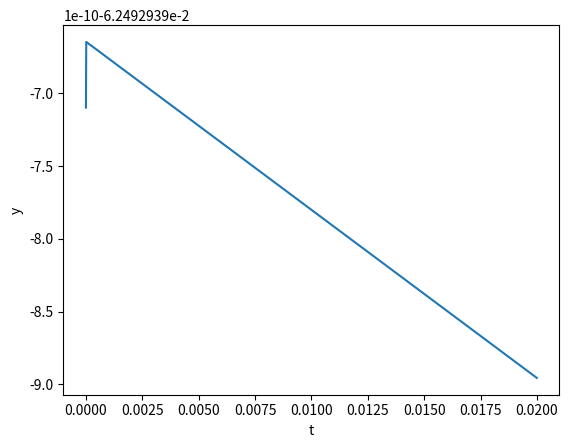

The matplotlib source for this figure:
from __future__ import division
import math
import numpy as np
import matplotlib.pyplot as plt
from scipy.integrate import ode, odeint

def main():
    # Variable declarations
    a = 20E-6            # Cell radius (m)
    d = 2 * a            # Cell diameter (m)
    L = 40.0E-6          # Cell length (m)
    temp = 6.3           # Temperature (deg. C)    
    gmax_Na = 1.20E3     # Max Na conductance per unit area (S/m**2)
    gmax_K = 0.360E3     # Max K conductance per unit area (S/m**2)
    coNa = 491E-3        # Extracellular Na concentration (M/L)
    ciNa = 50E-3         # Intracellular Na concentration (M/L)
    coK = 20.11E-3       # Extracellular K concentration (M/L)
    ciK = 400E-3         # Intracellular K concentration (M/L)
    c_m = 1.0E-2         # Membrane capacitance per unit area (F/m**2)
    b = 0.02             # Relative sodium to potassium conductance
    dt = 1.0E-6          # Time step (s)
    t_max = 20.0E-3      # Maximum time (s)
    pulse_width = 10E-6  # Stimulus pulse width (s)
    pulse_amp = 53E-9    # Stimulus pulse amplitude (A)
    
    # Cell parameter calculations
    area = 2 * (math.pi * a**2) + 2 * math.pi * a * L
    c = area * c_m
    maxcond_Na = area * gmax_Na
    maxcond_K = area * gmax_K
    
    v_rest = goldmann(coNa, ciNa, coK, ciK, temp, b)
    v_Na = goldmann(coNa, ciNa, 0, 0, temp, 1)
    v_K = goldmann(0, 0, coK, ciK, temp, 1)
    
    m_0 = gating_final(alpha_m, beta_m, v_rest)
    h_0 = gating_final(alpha_h, beta_h, v_rest)
    n_0 = gating_final(alpha_n, beta_n, v_rest)
    
    y0 = [v_rest, m_0, h_0, n_0] # Initial conditions vector
    t = np.arange(0, t_max, dt)

    y = odeint(f, y0, t, args=(c_m, maxcond_Na, maxcond_K, v_Na, v_K, pulse_width, pulse_amp))
    print(y)
    plt.plot(t, y[:,0])
    plt.xlabel('t')
    plt.ylabel('y')
    plt.show()

# Differential Equation Function
def f(y, t, c_m, gmax_Na, gmax_K, v_Na, v_K, pw, amp):
    dydt = [-(gmax_K / c_m) * (y[3] ** 4) * (y[0] - v_K) - (gmax_Na / c_m) \
            * (y[1] ** 3) * y[2] * (y[0] - v_Na) + step_current(t, pw, amp) / c_m
            , particle_rate(alpha_m, beta_m, y[1], y[0])
            , particle_rate(alpha_h, beta_h, y[2], y[0])
            , particle_rate(alpha_n, beta_n, y[3], y[0]) ]
    return dydt

## Step Current Forcing Function
def step_current(t, pw, amp):
    return amp if (t >= 0 and t < pw) else 0

## Goldmann Equation Function
def goldmann(coNa, ciNa, coK, ciK, T, b):
    R = 8.314
    F = 9.648E4
    Z = 1
    
    T = T + 273.15
    v = ((R * T) / (Z * F)) * math.log((coK + b * coNa) / (ciK + b * ciNa))
    return v

## Gating Particle Functions
def particle_rate(alpha, beta, x, v):
    return (alpha(v) * (1 - x) - beta(v) * x)

def gating_final(alpha, beta, v):
    return alpha(v) / (alpha(v) + beta(v))

def alpha_m(v):
    v = v_to_mv(v)
    v = (v + 0.00001) if v == -35 else v # Approximates v to prevent singularity
    a_m = -0.1 * (v + 35) / (math.exp(-0.1 * (v + 35)) - 1)
    return 1E3 * a_m

def alpha_h(v):
    v = v_to_mv(v)
    a_h = 0.07 * math.exp(-0.05 * (v + 60))
    return 1E3 * a_h

def alpha_n(v):
    v = v_to_mv(v)
    v = (v + 0.00001) if v == -50 else v # Approximates v to prevent singularity
    a_n = -0.01 * (v + 50) / (math.exp(-0.1 * (v + 50)) - 1)
    return 1E3 * a_n

def beta_m(v):
    v = v_to_mv(v)
    b_m = 4.0 * math.exp(-(v + 60) / 18)
    return 1E3 * b_m

def beta_h(v):
    v = v_to_mv(v)
    b_h = 1 / (1 + math.exp(-0.1 * (v + 30)))
    return 1E3 * b_h

def beta_n(v):
    v = v_to_mv(v)
    b_n = 0.125 * math.exp(-0.0125 * (v + 60))
    return 1E3 * b_n

def v_to_mv(v):
    return v * 1.0E3

if __name__ == '__main__':
    main()
